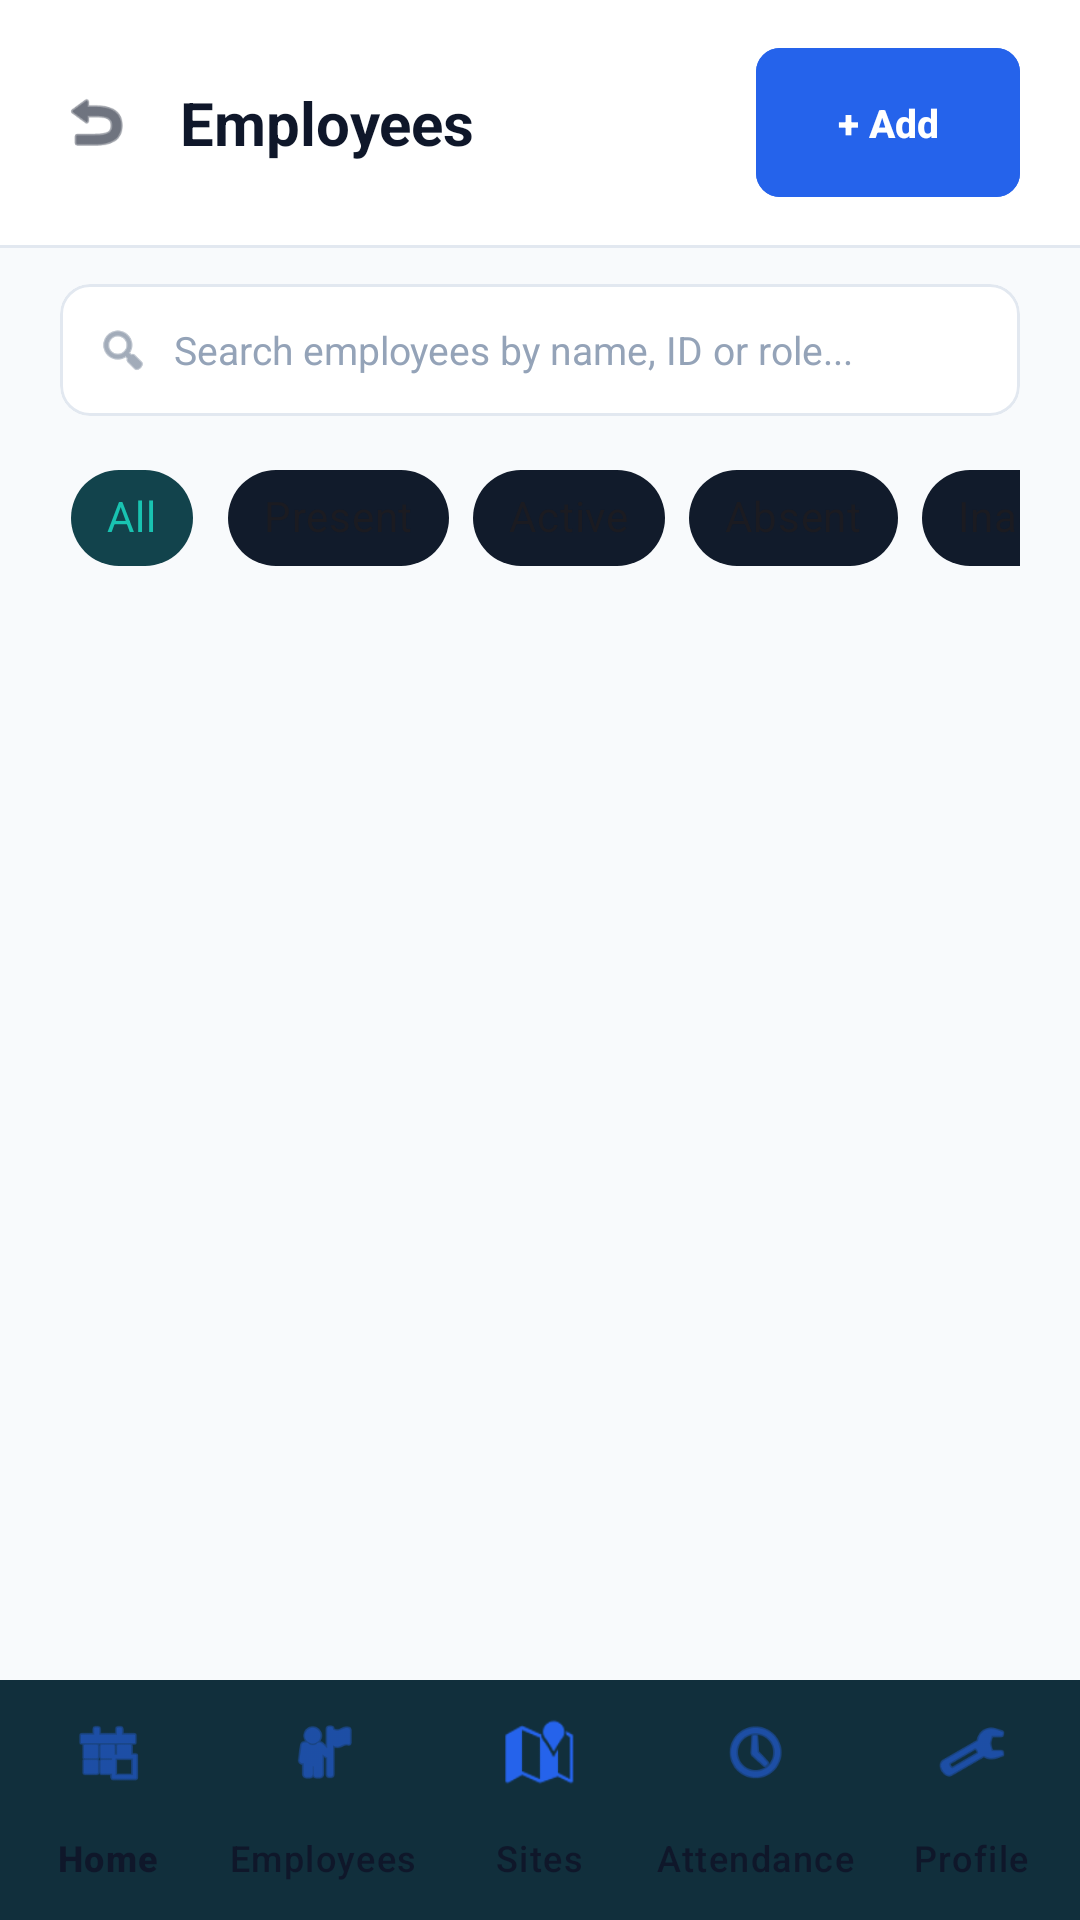

Android layout source for this screen:
<!-- AndroidManifest.xml: application theme Theme.FieldAttendance -->
<!-- res/layout/activity_employee_management.xml -->
<?xml version="1.0" encoding="utf-8"?>
<androidx.constraintlayout.widget.ConstraintLayout xmlns:android="http://schemas.android.com/apk/res/android"
    xmlns:app="http://schemas.android.com/apk/res-auto"
    android:layout_width="match_parent"
    android:layout_height="match_parent"
    android:background="#F8FAFC">

    
    <LinearLayout
        android:id="@+id/headerLayout"
        android:layout_width="match_parent"
        android:layout_height="wrap_content"
        android:orientation="horizontal"
        android:paddingHorizontal="20dp"
        android:paddingVertical="16dp"
        android:gravity="center_vertical"
        android:background="#FFFFFF"
        app:layout_constraintTop_toTopOf="parent">

        <ImageView
            android:id="@+id/btnBack"
            android:layout_width="24dp"
            android:layout_height="24dp"
            android:src="@android:drawable/ic_menu_revert"
            app:tint="#0F172A" />

        <TextView
            android:layout_width="0dp"
            android:layout_height="wrap_content"
            android:layout_weight="1"
            android:layout_marginStart="16dp"
            android:text="Employees"
            android:textSize="20sp"
            android:textStyle="bold"
            android:textColor="#0F172A" />

        <com.google.android.material.button.MaterialButton
            android:id="@+id/btnAddEmployee"
            android:layout_width="wrap_content"
            android:layout_height="wrap_content"
            android:text="+ Add"
            android:textStyle="bold"
            android:textSize="13sp"
            android:backgroundTint="#2563EB"
            app:cornerRadius="8dp" />
    </LinearLayout>

    <View
        android:id="@+id/divider"
        android:layout_width="match_parent"
        android:layout_height="1dp"
        android:background="#E2E8F0"
        app:layout_constraintTop_toBottomOf="@id/headerLayout" />

    
    <LinearLayout
        android:id="@+id/searchContainer"
        android:layout_width="match_parent"
        android:layout_height="wrap_content"
        android:paddingHorizontal="20dp"
        android:paddingTop="12dp"
        android:orientation="vertical"
        app:layout_constraintTop_toBottomOf="@id/divider">

        <com.google.android.material.card.MaterialCardView
            android:layout_width="match_parent"
            android:layout_height="44dp"
            app:cardCornerRadius="10dp"
            app:strokeColor="#E2E8F0"
            app:strokeWidth="1dp"
            app:cardElevation="0dp"
            app:cardBackgroundColor="#FFFFFF">
            <LinearLayout
                android:layout_width="match_parent"
                android:layout_height="match_parent"
                android:orientation="horizontal"
                android:gravity="center_vertical"
                android:paddingHorizontal="12dp">
                <ImageView
                    android:layout_width="18dp"
                    android:layout_height="18dp"
                    android:src="@android:drawable/ic_menu_search"
                    app:tint="#64748B" />
                <EditText
                    android:id="@+id/etSearchEmployee"
                    android:layout_width="match_parent"
                    android:layout_height="match_parent"
                    android:layout_marginStart="8dp"
                    android:background="@null"
                    android:hint="Search employees by name, ID or role..."
                    android:textColor="#0F172A"
                    android:textColorHint="#94A3B8"
                    android:textSize="13sp"
                    android:inputType="text" />
            </LinearLayout>
        </com.google.android.material.card.MaterialCardView>

        
        <HorizontalScrollView
            android:layout_width="match_parent"
            android:layout_height="wrap_content"
            android:layout_marginTop="10dp"
            android:scrollbars="none">
            <com.google.android.material.chip.ChipGroup
                android:id="@+id/chipGroupFilters"
                android:layout_width="wrap_content"
                android:layout_height="wrap_content"
                app:singleSelection="true">
                <com.google.android.material.chip.Chip
                    android:id="@+id/chipAll"
                    style="@style/Widget.MaterialComponents.Chip.Choice"
                    android:layout_width="wrap_content"
                    android:layout_height="wrap_content"
                    android:checked="true"
                    android:text="All" />
                <com.google.android.material.chip.Chip
                    android:id="@+id/chipPresent"
                    style="@style/Widget.MaterialComponents.Chip.Choice"
                    android:layout_width="wrap_content"
                    android:layout_height="wrap_content"
                    android:text="Present" />
                <com.google.android.material.chip.Chip
                    android:id="@+id/chipActive"
                    style="@style/Widget.MaterialComponents.Chip.Choice"
                    android:layout_width="wrap_content"
                    android:layout_height="wrap_content"
                    android:text="Active" />
                <com.google.android.material.chip.Chip
                    android:id="@+id/chipAbsent"
                    style="@style/Widget.MaterialComponents.Chip.Choice"
                    android:layout_width="wrap_content"
                    android:layout_height="wrap_content"
                    android:text="Absent" />
                <com.google.android.material.chip.Chip
                    android:id="@+id/chipInactive"
                    style="@style/Widget.MaterialComponents.Chip.Choice"
                    android:layout_width="wrap_content"
                    android:layout_height="wrap_content"
                    android:text="Inactive" />
            </com.google.android.material.chip.ChipGroup>
        </HorizontalScrollView>
    </LinearLayout>

    
    <androidx.recyclerview.widget.RecyclerView
        android:id="@+id/rvEmployees"
        android:layout_width="match_parent"
        android:layout_height="0dp"
        android:padding="16dp"
        android:clipToPadding="false"
        app:layout_constraintTop_toBottomOf="@id/searchContainer"
        app:layout_constraintBottom_toTopOf="@id/bottomNavCeo" />

    <TextView
        android:id="@+id/tvEmptyState"
        android:layout_width="wrap_content"
        android:layout_height="wrap_content"
        android:text="No employees found"
        android:textColor="#64748B"
        android:textSize="14sp"
        android:visibility="gone"
        app:layout_constraintTop_toBottomOf="@id/searchContainer"
        app:layout_constraintBottom_toTopOf="@id/bottomNavCeo"
        app:layout_constraintStart_toStartOf="parent"
        app:layout_constraintEnd_toEndOf="parent" />

    
    <com.google.android.material.bottomnavigation.BottomNavigationView
        android:id="@+id/bottomNavCeo"
        android:layout_width="match_parent"
        android:layout_height="wrap_content"
        android:background="#FFFFFF"
        app:elevation="8dp"
        app:itemIconTint="#2563EB"
        app:itemTextColor="#0F172A"
        app:layout_constraintBottom_toBottomOf="parent"
        app:menu="@menu/bottom_nav_ceo" />

</androidx.constraintlayout.widget.ConstraintLayout>
<!-- resources referenced by this layout -->
<resources>
  <color name="primary">#19C3B1</color>
  <color name="on_primary">#FFFFFF</color>
  <color name="primary_variant">#0F9F91</color>
  <color name="white">#FFFFFF</color>
  <color name="secondary">#5B7CFA</color>
  <color name="on_secondary">#FFFFFF</color>
  <color name="background">#08111F</color>
  <color name="surface">#101C2D</color>
  <color name="surface_card">#17263A</color>
  <color name="error">#FF5C6C</color>
  <color name="text_primary">#F5F7FA</color>
  <color name="text_secondary">#9AA7B8</color>
  <color name="text_muted">#6F7C8F</color>
  <style name="Widget.FieldAttendance.TextInputLayout" parent="Widget.Material3.TextInputLayout.OutlinedBox">
          <item name="boxCornerRadiusTopStart">12dp</item>
          <item name="boxCornerRadiusTopEnd">12dp</item>
          <item name="boxCornerRadiusBottomStart">12dp</item>
          <item name="boxCornerRadiusBottomEnd">12dp</item>
          <item name="boxBackgroundColor">@color/input_background</item>
          <item name="boxStrokeColor">@color/input_stroke</item>
          <item name="boxStrokeWidth">1dp</item>
          <item name="hintTextColor">@color/primary</item>
          <item name="android:textColorHint">@color/text_muted</item>
      </style>
  <style name="Widget.FieldAttendance.Button" parent="Widget.Material3.Button">
          <item name="cornerRadius">12dp</item>
          <item name="android:insetTop">0dp</item>
          <item name="android:insetBottom">0dp</item>
          <item name="android:paddingTop">16dp</item>
          <item name="android:paddingBottom">16dp</item>
          <item name="android:textAllCaps">false</item>
          <item name="android:textSize">16sp</item>
          <item name="android:textStyle">bold</item>
          <item name="android:letterSpacing">0</item>
          <item name="elevation">0dp</item>
      </style>
  <style name="Widget.FieldAttendance.CardView" parent="Widget.Material3.CardView.Elevated">
          <item name="cardBackgroundColor">@color/surface_card</item>
          <item name="cardCornerRadius">16dp</item>
          <item name="cardElevation">0dp</item>
          <item name="strokeWidth">1dp</item>
          <item name="strokeColor">@color/divider</item>
      </style>
  <style name="Widget.FieldAttendance.BottomNavigation" parent="Widget.Material3.BottomNavigationView">
          <item name="backgroundTint">@color/surface</item>
          <item name="itemIconTint">@color/nav_icon_color</item>
          <item name="itemTextColor">@color/nav_icon_color</item>
          <item name="itemRippleColor">@color/divider</item>
          <item name="labelVisibilityMode">labeled</item>
          <item name="elevation">8dp</item>
      </style>
  <color name="input_background">#101C2D</color>
  <color name="input_stroke">#26364A</color>
  <color name="divider">#26364A</color>
</resources>
